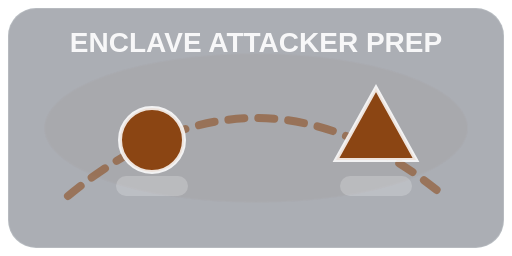
t = 0.00 s
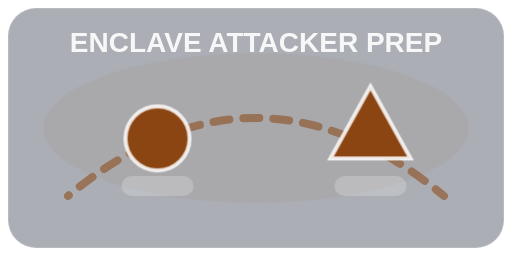
t = 0.20 s
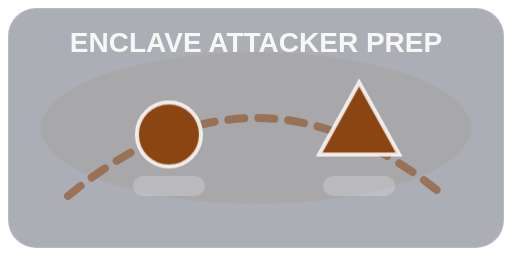
t = 0.40 s
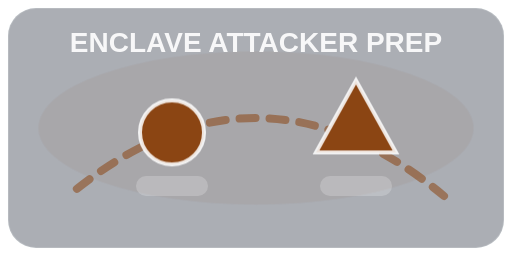
t = 0.55 s
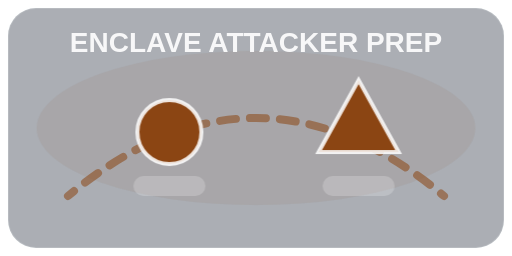
t = 0.69 s
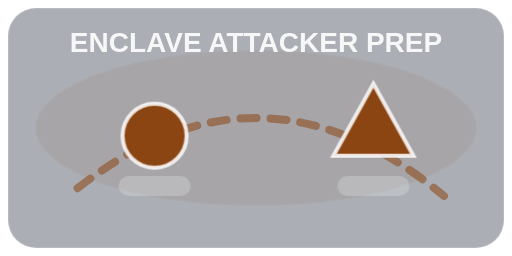
t = 0.96 s

The animated SVG that drew these frames (rendered in a browser with its animation timeline set to each time). Animation: 1 SMIL element (animate=1), 4 CSS @keyframes rules; one cycle of 1.10 s, repeats indefinitely.

<svg xmlns="http://www.w3.org/2000/svg" viewBox="0 0 256 128">
  <defs>
    <style>
      .bg { fill: rgba(15,23,42,0.35); stroke: rgba(248,250,252,0.15); }
      .unit { fill: #8B4513; stroke: rgba(255,255,255,0.85); stroke-width: 2; }
      .accent { fill: rgba(255,255,255,0.85); }
      .trail { stroke: #8B4513; stroke-width: 4; stroke-linecap: round; opacity: 0.55; }
      .pulse { opacity: .55; transform-origin: 128px 64px; animation: pulse 900ms ease-in-out infinite alternate; }
      .bob { animation: bob 650ms ease-in-out infinite alternate; }
      .slideA { animation: slideA 1100ms ease-in-out infinite; }
      .slideB { animation: slideB 1100ms ease-in-out infinite; }
      @keyframes bob { from { transform: translateY(0px); } to { transform: translateY(-4px); } }
      @keyframes pulse { from { transform: scale(0.98); opacity: .35; } to { transform: scale(1.02); opacity: .7; } }
      @keyframes slideA { 0% { transform: translateX(0px); } 50% { transform: translateX(10px); } 100% { transform: translateX(0px); } }
      @keyframes slideB { 0% { transform: translateX(0px); } 50% { transform: translateX(-10px); } 100% { transform: translateX(0px); } }
    </style>
  </defs>
  <rect x="4" y="4" width="248" height="120" rx="14" class="bg"/>
  <g class="pulse">
    <ellipse cx="128" cy="64" rx="108" ry="38" fill="#8B4513" opacity="0.10"/>
  </g>
  <path d="M34 98 Q 128 20 222 98" class="trail" fill="none" stroke-dasharray="8 7">
    <animate attributeName="stroke-dashoffset" values="0;-30" dur="0.8s" repeatCount="indefinite"/>
  </path>
  <g class="slideA">
    <circle cx="76" cy="70" r="16" class="unit bob"/>
    <rect x="58" y="88" width="36" height="10" rx="5" class="accent" opacity="0.25"/>
  </g>
  <g class="slideB">
    <path d="M168 80 L188 44 L208 80 Z" class="unit bob"/>
    <rect x="170" y="88" width="36" height="10" rx="5" class="accent" opacity="0.25"/>
  </g>
  <text x="128" y="26" text-anchor="middle" fill="rgba(255,255,255,0.9)" font-family="Oswald, sans-serif" font-weight="700" font-size="14">ENCLAVE ATTACKER PREP</text>
</svg>
